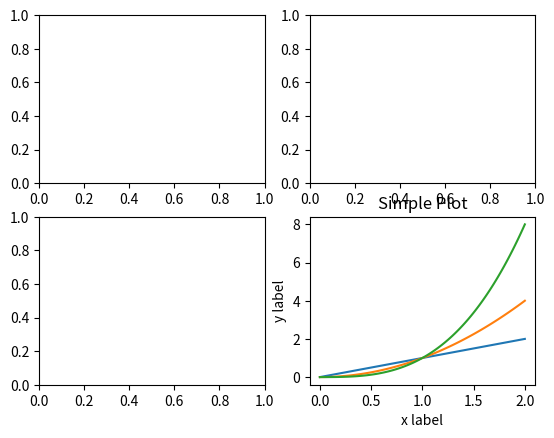
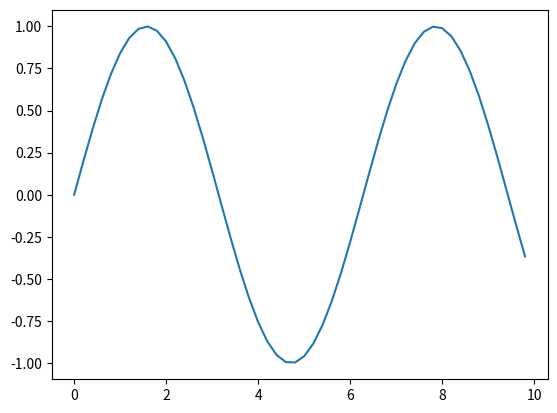
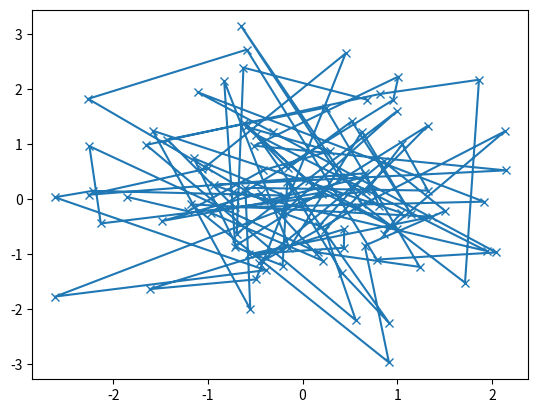
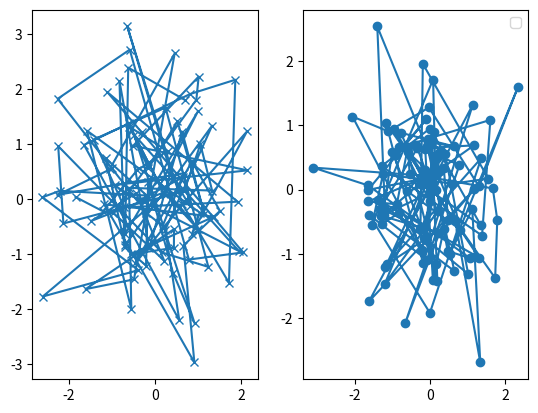

Here is the Python script that generated these plots, in order:
import matplotlib.pyplot as plt
import numpy as np 


fig = plt.figure() # an empty figure with no axes
fig.suptitle('no axes on this figure') #title of the empty figure
fig, ax_lst = plt.subplots(2,2) #a figure with a 2x2 grid of axes

# -----------------Objects that need to be converted into an array---------------------------------
# a = pandas.DataFrame(np.random.rand(4,5), columns = list('abcde')) # taking a data object (pandas.DataFrame) and turning it into an array, 
#                                                                    #use np (numpy) and generate an array with random values
#                                                                    # store the array in the variable 'a'
# a_asarray = a.values # This is the conversion to an array for a's values

# b = np.maxtrix([1,2], [3,4]) #for the values in the variable 'b', you need to convert the values into an array, like pandas.
# b_asarray = np.asarray(b) # This is the conversion to an array for b's values
# # -------------------------------------------------------------------------------------------------

x = np.linspace(0, 2, 100) #Returns evenly spaced numbers over a specified interval, in this case the
                           #the interval is (0, 2, 100)

plt.plot(x, x, label = 'linear') #this is the type of line being plotted
plt.plot(x, x**2, label='quadratic') #this is the type of line being plotted
plt.plot(x, x**3, label='cubic') #this is the type of line being plotted

plt.xlabel('x label') #just labelling the graph (x-axis)
plt.ylabel('y label') #just labelling the graph (y-axis)
plt.title("Simple Plot") #just labelling the graph (top title)

# plt.legend()
# plt.show()

x = np.arange(0, 10, 0.2) # create an array with the given (0, 10, 0.2) and store it in 'x' (x-value of pt)
y = np.sin(x) # once you have the array, substitute for x and store the answer in 'y' (y-value of pt)
fig, ax = plt.subplots()
ax.plot(x, y) #plotting the x and the y that you found
plt.show() #visual representation

#Plotting in the data with markers
def my_plotter(ax, data1, data2, param_dict): 
    out = ax.plot(data1, data2, **param_dict)
    return out
#----------------------------either/or--------------------------------
#Using one subplot
data1, data2, data3, data4 = np.random.randn(4, 100)
fig, ax = plt.subplots(1,1)
my_plotter(ax, data1, data2, {'marker': 'x'})

#Using two subplots
fig, (ax1, ax2) = plt.subplots(1, 2)
my_plotter(ax1, data1, data2, {'marker': 'x'})
my_plotter(ax2, data3, data4, {'marker': 'o'})
#---------------------------------------------------------------------
plt.legend()
plt.show()



